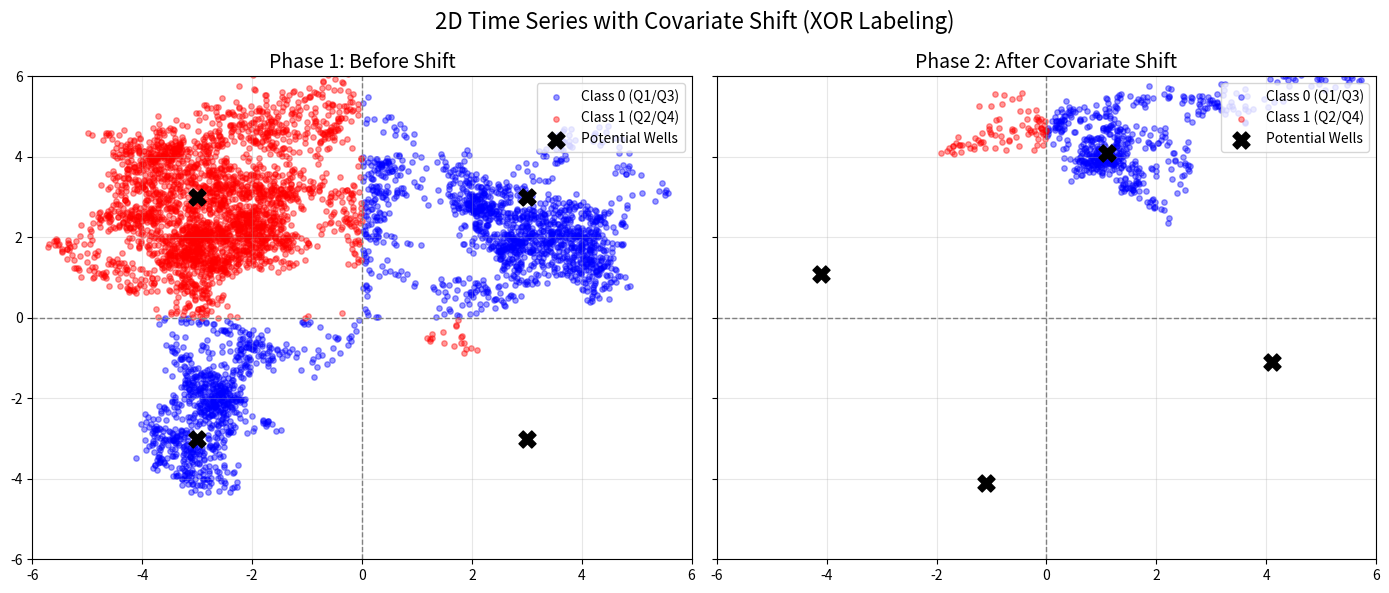

Source code (Python):
import numpy as np
import matplotlib.pyplot as plt
import pandas as pd

def generate_potential_drift_data(
    n_steps: int = 200000,
    dt: float = 0.1,
    noise_strength: float = 0.8,
    well_depth: float = 0.5,
    well_width: float = 2.5,
    shift_step: int = 100000,
    ido_x = 3.0,
    ido_y = 3.0,
    theta = 30
):
    """
    ポテンシャル井戸の移動による共変量シフトを含む2次元時系列データを生成
    
    Returns:
        x: 座標 (n_steps, 2)
        labels: XORラベル (n_steps,)
        phases: フェーズ識別子 (n_steps,) 0=Before Shift, 1=After Shift
        wells_phase1: シフト前の井戸座標
        wells_phase2: シフト後の井戸座標
    """
    
    # 状態の初期化
    x = np.zeros((n_steps, 2))
    labels = np.zeros(n_steps, dtype=int)
    phases = np.zeros(n_steps, dtype=int)
    
    # 初期位置（ランダム）
    x[0] = np.random.uniform(-1, 1, 1)

    # --- ポテンシャル井戸の設定 ---
    # フェーズ1: 標準的なXOR配置（各象限の中心）
    wells_phase1 = np.array([
        [ido_x, ido_y],   # Q1 (+, +)
        [-ido_x, ido_y],  # Q2 (-, +)
        [-ido_x, -ido_y], # Q3 (-, -)
        [ido_x, -ido_y]   # Q4 (+, -)
    ])
    
    # 回転角の準備
    theta_rad = np.radians(theta)
    c, s = np.cos(theta_rad), np.sin(theta_rad)

    # 回転行列 R
    # [[cos, -sin],
    #  [sin,  cos]]
    R = np.array([
        [c, -s],
        [s,  c]
    ])

    # フェーズ1の座標群 (N, 2) に対して回転を適用
    # 行列積: (N, 2) dot (2, 2).T -> (N, 2)
    wells_phase2 = np.dot(wells_phase1, R.T)
    
    current_wells = wells_phase1
    
    # ポテンシャルの勾配計算関数 (Overdamped Langevin用)
    def get_gradient(pos, wells):
        grad = np.zeros(2)
        for w in wells:
            diff = pos - w
            dist_sq = np.sum(diff**2)
            # Gaussian Potential: U(x) = - A * exp(-|x-mu|^2 / 2sigma^2)
            # Force = - grad U
            coeff = (well_depth / (well_width**2)) * np.exp(-dist_sq / (2 * well_width**2))
            grad += coeff * diff 
        return grad

    # --- 時間発展ループ ---
    for t in range(n_steps - 1):
        # シフトの判定
        if t < shift_step:
            current_wells = wells_phase1
            phases[t] = 0
        else:
            current_wells = wells_phase2
            phases[t] = 1
            
        # 運動方程式: dx = -grad(U)dt + noise
        force = -get_gradient(x[t], current_wells)
        noise = np.random.normal(0, np.sqrt(dt), 2) * noise_strength
        x[t+1] = x[t] + force * dt + noise
        
        # ラベリング (XOR: Q1/Q3=0, Q2/Q4=1)
        if x[t+1][0] * x[t+1][1] > 0:
            labels[t+1] = 0 
        else:
            labels[t+1] = 1 
            
    # 最終ステップの処理
    phases[-1] = 1 if (n_steps - 1) >= shift_step else 0
    if x[-1][0] * x[-1][1] > 0: labels[-1] = 0
    else: labels[-1] = 1

    return x, labels, phases, wells_phase1, wells_phase2

def test_train_continuous_nonclass(F_init, C_init, X_data, labels,
                          Nneuron, Nx, Nclasses, dt, leak, Thresh, 
                          alpha, beta, mu, retrain, Gain=200,
                          epsr=0.05, epsf=0.005, init_states=None):
    
    TotalTime = X_data.shape[0]
    print(f"Phase : Continuous Training/Testing (Total Steps: {TotalTime})")
    
    F = F_init.copy()
    C = C_init.copy()
    
    if init_states is None:
        V = np.zeros(Nneuron)
        rO = np.zeros(Nneuron)
        x = np.zeros(Nx)
    else:
        V = init_states['V'].copy()
        rO = init_states['rO'].copy()
        x = init_states['x'].copy()

    Id = np.eye(Nneuron)
    O = 0
    k = 0
    rO_prev_step = np.zeros(Nneuron) # 前ステップのrO保持用(必要なら)

    spike_times = []
    spike_neurons = []
    membrane_var_history = []
    weight_error_history = []   # ★ 追加: 重み誤差
    decoding_error_history = [] # ★ 追加: 復号化誤差
    
    # 評価設定
    eval_interval = 10000       # 10000ステップごとに評価
    test_chunk_size = 2000      # 評価に使うデータ長
    
    for t in range(TotalTime):
        if t % 1000 == 0:
            print(f'\r  Step: {t}/{TotalTime}', end='')
            
        # # ---------------------------------------------------------
        # # 1. 復号化誤差の計算 (Decoding Error)
        # # ---------------------------------------------------------
        # if t % eval_interval == 0:
        #     # データセットの「次」の区間を使ってテストする (未来予測的な評価)
        #     # データの残りが十分にある場合のみ実行
        #     if t + test_chunk_size < TotalTime:
        #         # 実際のデータセットからテストデータを切り出す
        #         test_sequence = X_data[t : t + test_chunk_size]

        #         current_state_snapshot = {
        #             'V': V,
        #             'rO': rO,
        #             'x': x
        #         }
                
        #         d_err = compute_snapshot_decoding_error(
        #             F, C, test_sequence, dt, leak, Thresh, Gain,
        #             initial_state=current_state_snapshot
        #         )
        #         decoding_error_history.append(d_err)
        #         # print(f" [Eval t={t}] DecErr: {d_err:.4f}") # デバッグ用
        #     else:
        #         # データ末尾付近では計算しない、または最後の値をコピー
        #         if len(decoding_error_history) > 0:
        #             decoding_error_history.append(decoding_error_history[-1])

        # # ---------------------------------------------------------
        # # 2. 最適重みとの距離 (Distance to Optimal Weights)
        # # ---------------------------------------------------------
        # if t % 100 == 0: # 頻繁に計算しても軽い
        #     C_opt = -F.T @ F
        #     C_norm = np.sum(C**2)
        #     if C_norm > 1e-12:
        #         # 最適なスケールを合わせる (MATLAB準拠)
        #         optscale = np.trace(C.T @ C_opt) / np.sum(C_opt**2)
        #         w_err = np.sum((C - optscale * C_opt)**2) / C_norm
        #     else:
        #         w_err = 0.0
        #     weight_error_history.append(w_err)

        # --- 以下、通常の学習ループ ---
        raw_input = X_data[t]
        img = raw_input * Gain
        
        noise = 0.01 * np.random.randn(Nneuron)
        recurrent_input = 0
        if O == 1:
            recurrent_input = C[:, k]

        V = (1 - leak * dt) * V + dt * (F.T @ img) + recurrent_input + noise
        x = (1 - leak * dt) * x + dt * img 
        
        # スパイク判定
        thresh_noise = 0.01 * np.random.randn(Nneuron)
        potentials = V - Thresh - thresh_noise
        k_curr = np.argmax(potentials)

        if potentials[k_curr] >= 0:
            O = 1
            k = k_curr
            spike_times.append(t * dt)
            spike_neurons.append(k)
            
            if retrain:
                if t < 100:
                    print(f" Step {t}: epsf={epsf:.6f}, epsr={epsr:.6f}")

                F[:, k] += epsf * (alpha * x - F[:, k])
                C[:, k] -= epsr * (beta * (V + mu * rO) + C[:, k] + mu * Id[:, k])

            rO[k] += 1.0

        else:
            O = 0

        rO = (1 - leak * dt) * rO

        membrane_var_history.append(np.var(V))
    
    final_states = {'V': V, 'rO': rO, 'x': x}

    # 戻り値を増やす
    return spike_times, spike_neurons, F, C, membrane_var_history, weight_error_history, decoding_error_history, final_states

def init_weights(Nx, Nneuron, Nclasses):
    F = 0.5 * np.random.randn(Nx, Nneuron)
    F = F / (np.sqrt(np.sum(F**2, axis=0)) + 1e-8)
    C = -0.2 * np.random.rand(Nneuron, Nneuron) - 0.5 * np.eye(Nneuron)
    W_out = np.zeros((Nclasses, Nneuron))
    b_out = np.zeros(Nclasses)
    return F, C, W_out, b_out

# --- データ生成の実行 ---
X, y, p, w1, w2 = generate_potential_drift_data(
    n_steps = 10000,
    dt = 0.1,
    noise_strength = 0.5,
    well_depth = 0.6,
    well_width = 2.0,
    shift_step = 5000,
    ido_x = 3.0,
    ido_y = 3.0,
    theta = 30 
)

# --- 可視化 ---
fig, axes = plt.subplots(1, 2, figsize=(14, 6), sharex=True, sharey=True)

# 色の設定: クラスごとに色分け
colors = {0: 'blue', 1: 'red'}
class_names = {0: 'Class 0 (Q1/Q3)', 1: 'Class 1 (Q2/Q4)'}

# プロット用ヘルパー関数
def plot_phase_data(ax, X_phase, y_phase, wells, title):
    # クラスごとに散布図を描画
    for lbl in [0, 1]:
        mask = y_phase == lbl
        ax.scatter(X_phase[mask, 0], X_phase[mask, 1], 
                   c=colors[lbl], alpha=0.4, label=class_names[lbl], s=15)
    
    # 井戸の中心を表示
    ax.scatter(wells[:, 0], wells[:, 1], c='black', marker='X', s=150, label='Potential Wells', zorder=5)
    
    # 軸と装飾
    ax.set_title(title, fontsize=14)
    ax.axhline(0, color='gray', linestyle='--', linewidth=1)
    ax.axvline(0, color='gray', linestyle='--', linewidth=1)
    ax.set_xlim(-6, 6)
    ax.set_ylim(-6, 6)
    ax.grid(True, alpha=0.3)
    ax.legend(loc='upper right')

# Phase 1 (Shift前) のプロット
mask_p1 = p == 0
plot_phase_data(axes[0], X[mask_p1], y[mask_p1], w1, "Phase 1: Before Shift")

# Phase 2 (Shift後) のプロット
mask_p2 = p == 1
plot_phase_data(axes[1], X[mask_p2], y[mask_p2], w2, "Phase 2: After Covariate Shift")

plt.suptitle("2D Time Series with Covariate Shift (XOR Labeling)", fontsize=16)
plt.tight_layout()
plt.savefig("apotential.png")


df = pd.DataFrame(X, columns=['x1', 'x2'])
df['label'] = y
df['phase'] = p
df.to_csv('xor_shift_data.csv', index=False)